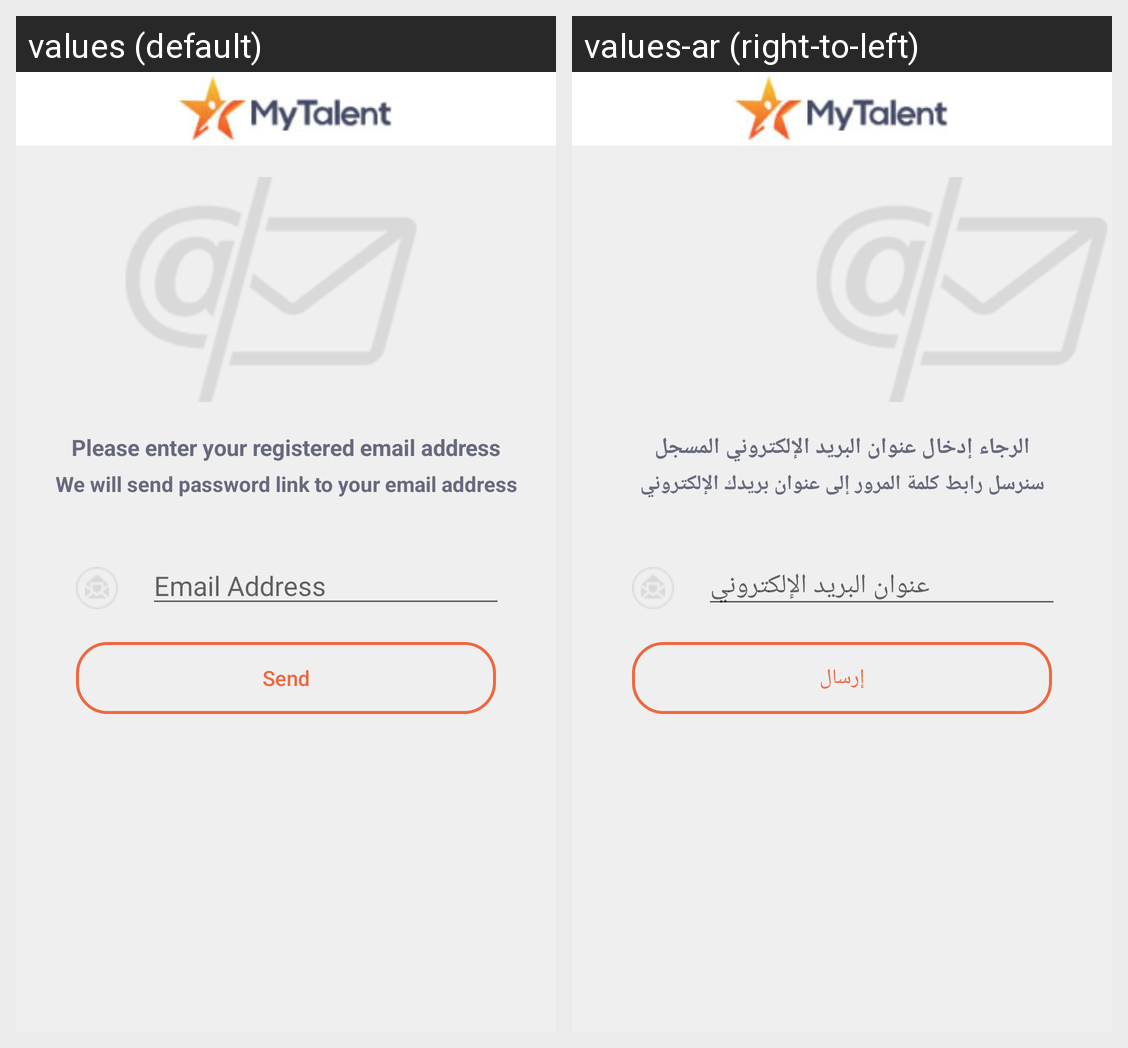

Strings drawn on this Android screen and how each of the app's shown locales translates them:
Android screen res/layout/activity_emailvalidation.xml rendered under 2 locales, left to right: values (default), values-ar (right-to-left). Device: Nexus 5 (rendered at 1080×1920; each locale shown at half size, 540×960, under a caption strip naming it); theme AppTheme.
Strings drawn on this screen, with the default value and each locale's value (text and hints the layout hard-codes, and strings that could not be matched under every locale, appear in the picture but are not listed):

txt_emailvalid1
  values: Please enter your registered email address
  values-ar: الرجاء إدخال عنوان البريد الإلكتروني المسجل

txt_emailvalid3
  values: We will send password link to your email address
  values-ar: سنرسل رابط كلمة المرور إلى عنوان بريدك الإلكتروني

ed_email
  values: Email Address
  values-ar: عنوان البريد الإلكتروني

txt_send
  values: Send
  values-ar: إرسال
